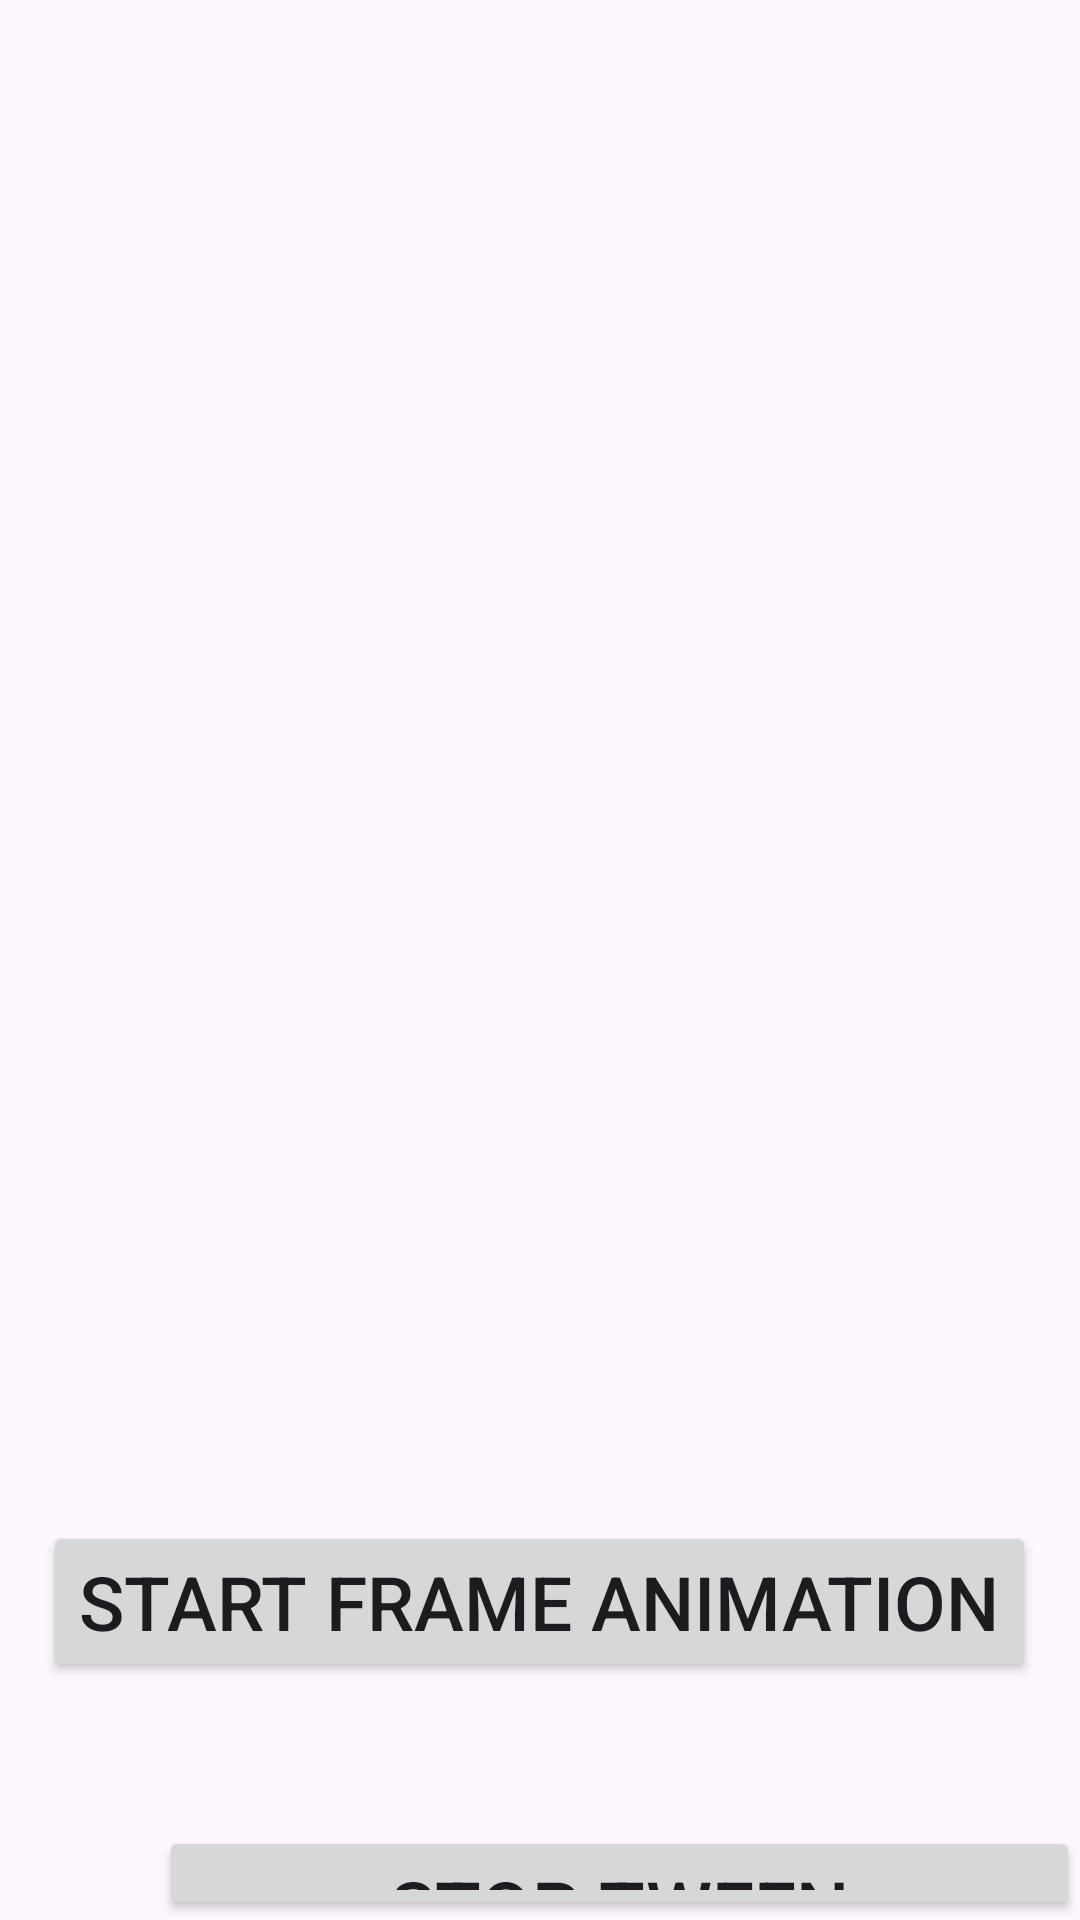

This screen was rendered from an Android layout file. Write that file and the resources it references.
<!-- AndroidManifest.xml: application theme Theme.Ch10 -->
<!-- res/layout/activity_main.xml -->
<?xml version="1.0" encoding="utf-8"?>
<RelativeLayout
    xmlns:android="http://schemas.android.com/apk/res/android"
    xmlns:app="http://schemas.android.com/apk/res-auto"
    xmlns:tools="http://schemas.android.com/tools"
    android:layout_width="match_parent"
    android:layout_height="match_parent"
    tools:context=".MainActivity">

    <ImageView
        android:id="@+id/imgLights"
        android:layout_width="340dp"
        android:layout_height="473dp"
        android:layout_alignParentTop="true"
        android:layout_centerHorizontal="true"
        android:contentDescription="@string/imgDescription" />

    <Button
        android:id="@+id/btnStart"
        android:layout_width="wrap_content"
        android:layout_height="wrap_content"
        android:layout_below="@+id/imgLights"
        android:layout_centerHorizontal="true"
        android:layout_marginTop="34dp"
        android:text="@string/btnStart"
        android:textSize="25sp" />

    <Button
        android:id="@+id/btnStop"
        android:layout_width="wrap_content"
        android:layout_height="wrap_content"
        android:layout_below="@+id/btnStart"
        android:layout_alignParentStart="true"
        android:layout_alignParentLeft="true"
        android:layout_marginStart="53dp"
        android:layout_marginLeft="53dp"
        android:layout_marginTop="48dp"
        android:text="@string/btnStop"
        android:textSize="25sp" />


</RelativeLayout>
<!-- resources referenced by this layout -->
<resources>
  <string name="btnStart">Start Frame Animation</string>
  <string name="btnStop">Stop Tween Animation</string>
  <string name="imgDescription">Northern Lights Image</string>
  <style name="Theme.Ch10" parent="Base.Theme.Ch10" />
  <style name="Base.Theme.Ch10" parent="Theme.Material3.DayNight.NoActionBar">
          
          
      </style>
</resources>
